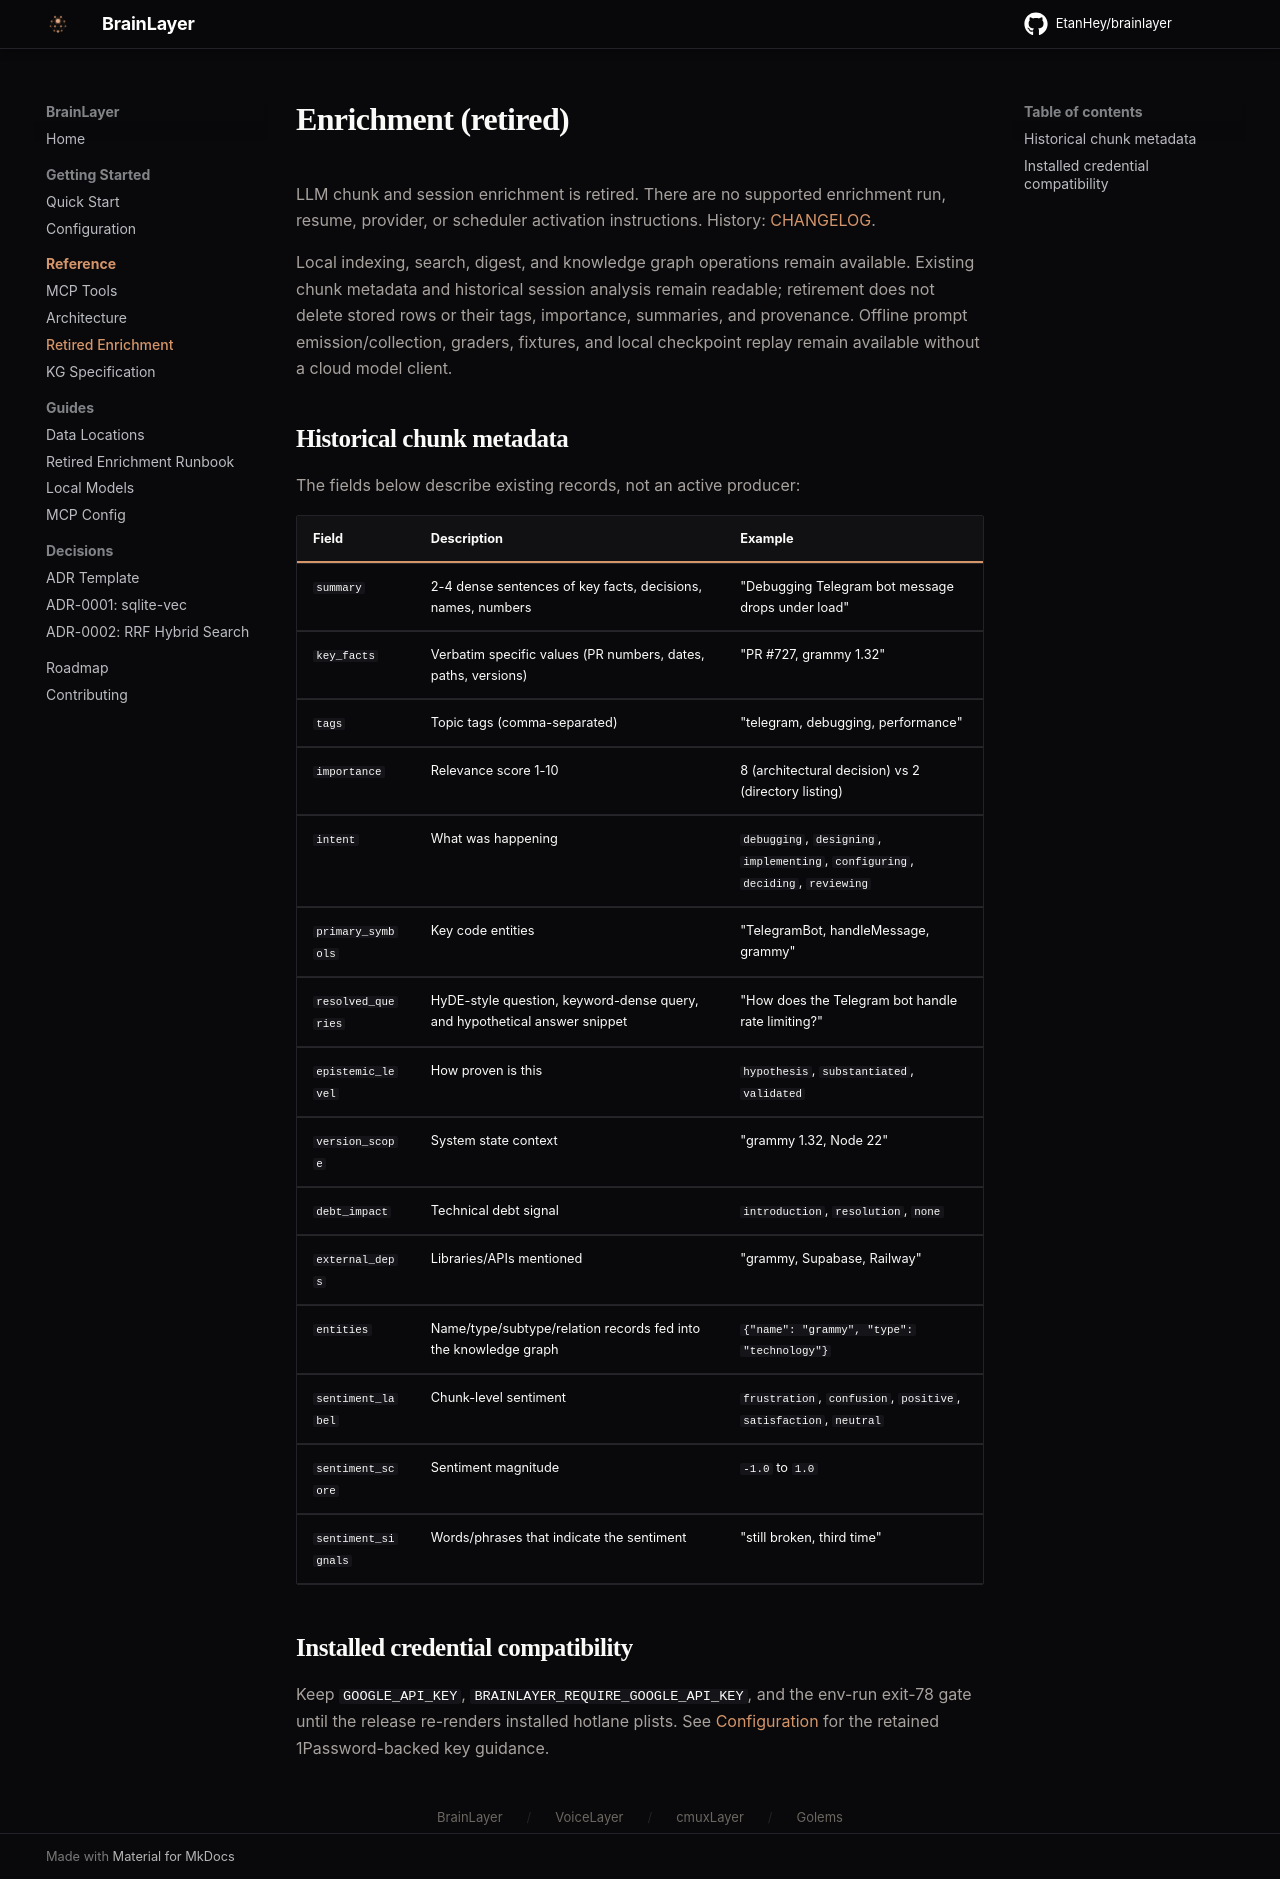

repository: EtanHey/brainlayer · page: enrichment/index.html · generator: mkdocs

# Enrichment (retired)

LLM chunk and session enrichment is retired. There are no supported enrichment
run, resume, provider, or scheduler activation instructions.
History: [CHANGELOG](https://github.com/EtanHey/brainlayer/blob/main/CHANGELOG.md).

Local indexing, search, digest, and knowledge graph operations remain available.
Existing chunk metadata and historical session analysis remain readable; retirement
does not delete stored rows or their tags, importance, summaries, and provenance.
Offline prompt emission/collection, graders, fixtures, and local checkpoint replay
remain available without a cloud model client.

## Historical chunk metadata

The fields below describe existing records, not an active producer:

| Field | Description | Example |
|-------|-------------|---------|
| `summary` | 2-4 dense sentences of key facts, decisions, names, numbers | "Debugging Telegram bot message drops under load" |
| `key_facts` | Verbatim specific values (PR numbers, dates, paths, versions) | "PR #727, grammy 1.32" |
| `tags` | Topic tags (comma-separated) | "telegram, debugging, performance" |
| `importance` | Relevance score 1-10 | 8 (architectural decision) vs 2 (directory listing) |
| `intent` | What was happening | `debugging`, `designing`, `implementing`, `configuring`, `deciding`, `reviewing` |
| `primary_symbols` | Key code entities | "TelegramBot, handleMessage, grammy" |
| `resolved_queries` | HyDE-style question, keyword-dense query, and hypothetical answer snippet | "How does the Telegram bot handle rate limiting?" |
| `epistemic_level` | How proven is this | `hypothesis`, `substantiated`, `validated` |
| `version_scope` | System state context | "grammy 1.32, Node 22" |
| `debt_impact` | Technical debt signal | `introduction`, `resolution`, `none` |
| `external_deps` | Libraries/APIs mentioned | "grammy, Supabase, Railway" |
| `entities` | Name/type/subtype/relation records fed into the knowledge graph | `{"name": "grammy", "type": "technology"}` |
| `sentiment_label` | Chunk-level sentiment | `frustration`, `confusion`, `positive`, `satisfaction`, `neutral` |
| `sentiment_score` | Sentiment magnitude | `-1.0` to `1.0` |
| `sentiment_signals` | Words/phrases that indicate the sentiment | "still broken, third time" |

## Installed credential compatibility

Keep `GOOGLE_API_KEY`, `BRAINLAYER_REQUIRE_GOOGLE_API_KEY`, and the env-run exit-78
gate until the release re-renders installed hotlane plists.
See [Configuration](configuration.md) for the retained 1Password-backed key guidance.
